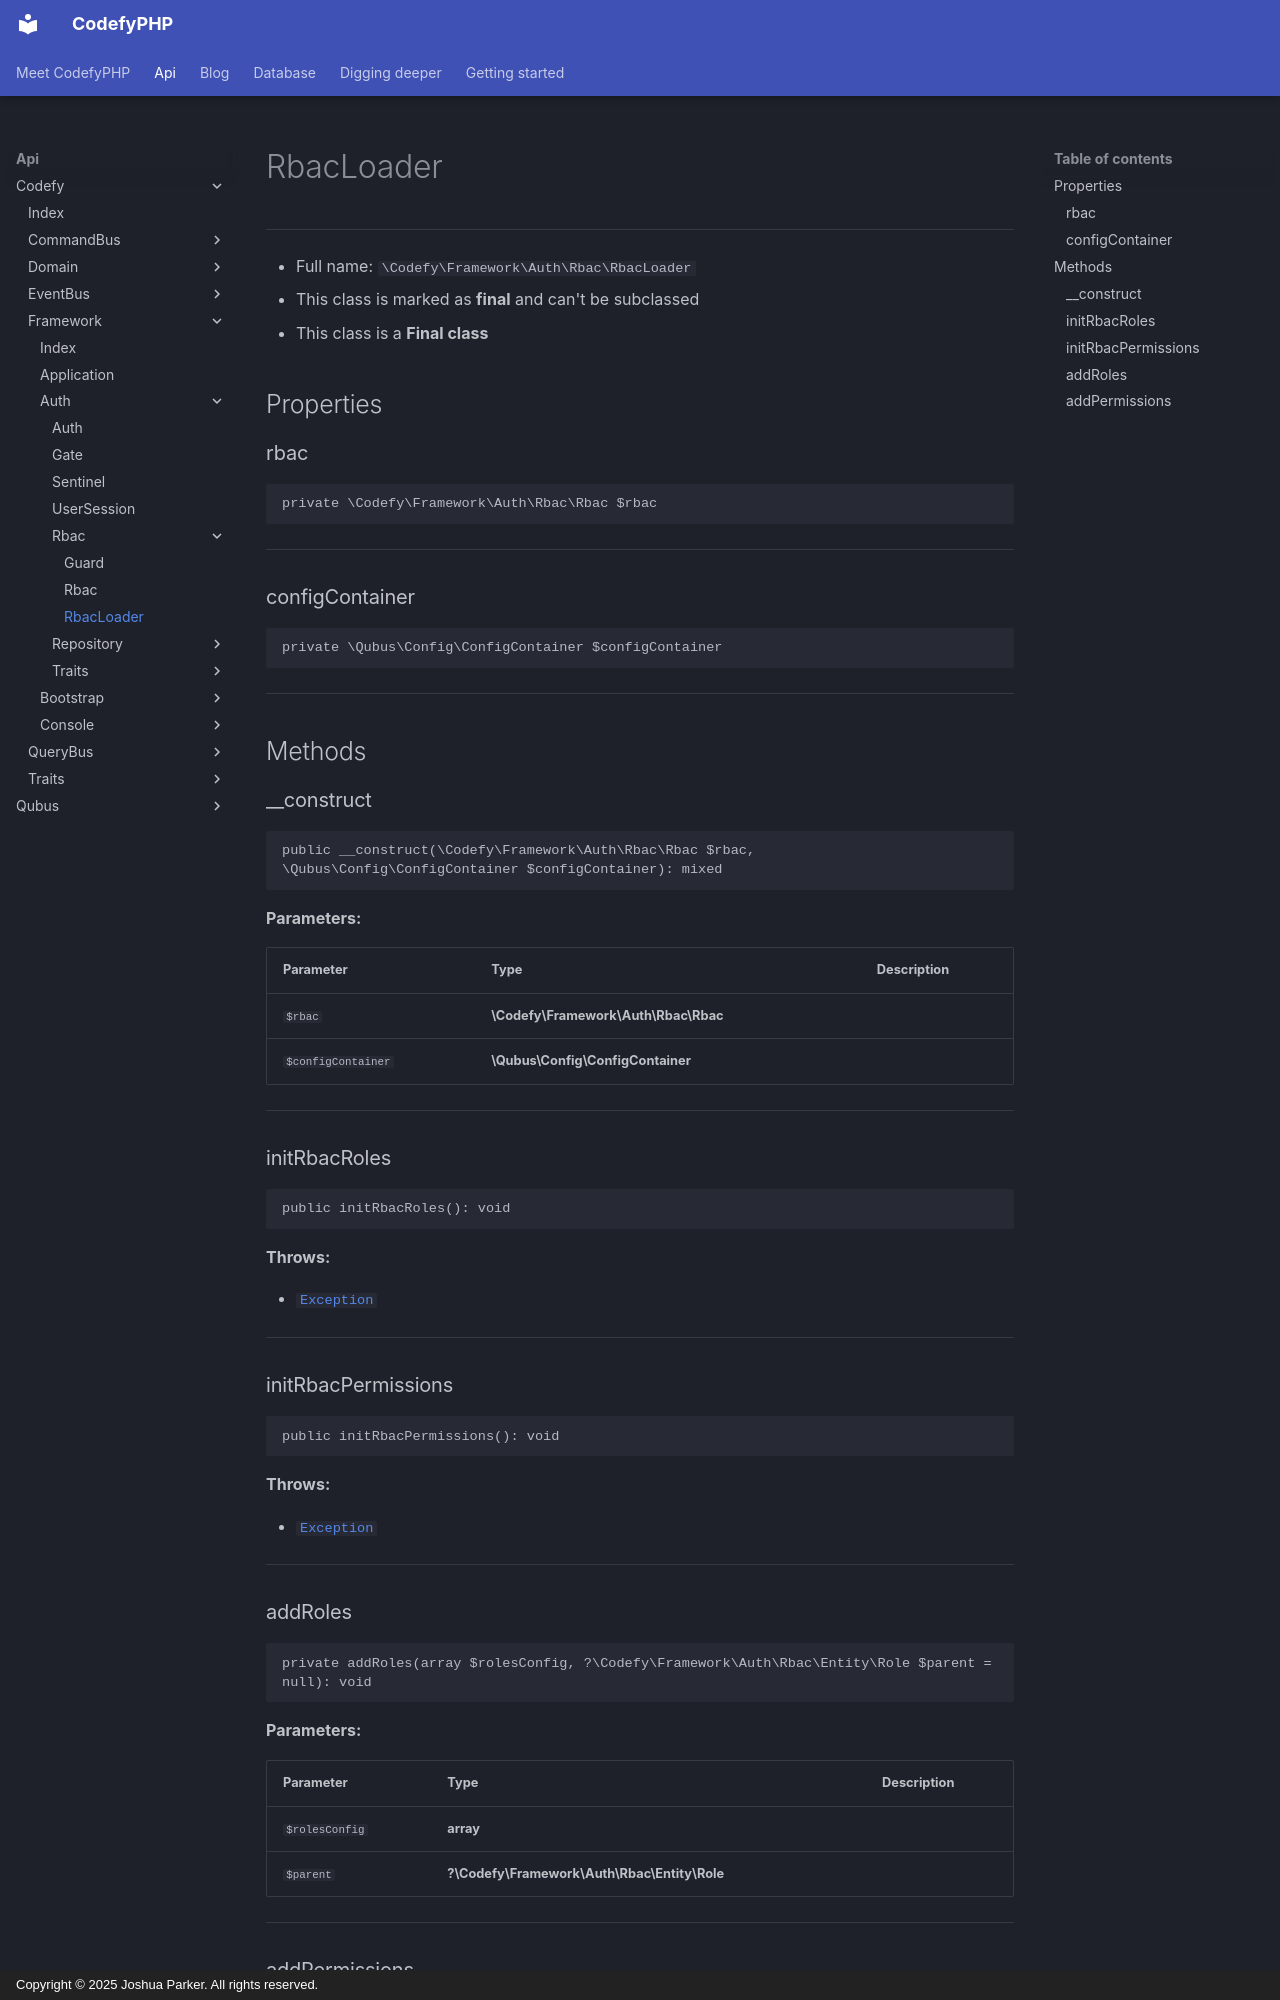

repository: codefyphp/docs · page: api/Codefy/Framework/Auth/Rbac/RbacLoader/index.html · generator: mkdocs · copyright: Copyright © 2025 Joshua Parker. All rights reserved.

# RbacLoader

***

* Full name: `\Codefy\Framework\Auth\Rbac\RbacLoader`
* This class is marked as **final** and can't be subclassed
* This class is a **Final class**

## Properties

### rbac

```php
private \Codefy\Framework\Auth\Rbac\Rbac $rbac
```

***

### configContainer

```php
private \Qubus\Config\ConfigContainer $configContainer
```

***

## Methods

### __construct

```php
public __construct(\Codefy\Framework\Auth\Rbac\Rbac $rbac, \Qubus\Config\ConfigContainer $configContainer): mixed
```

**Parameters:**

| Parameter          | Type                                 | Description |
|--------------------|--------------------------------------|-------------|
| `$rbac`            | **\Codefy\Framework\Auth\Rbac\Rbac** |             |
| `$configContainer` | **\Qubus\Config\ConfigContainer**    |             |

***

### initRbacRoles

```php
public initRbacRoles(): void
```

**Throws:**

- [`Exception`](../../../../Qubus/Exception/Exception.md)

***

### initRbacPermissions

```php
public initRbacPermissions(): void
```

**Throws:**

- [`Exception`](../../../../Qubus/Exception/Exception.md)

***

### addRoles

```php
private addRoles(array $rolesConfig, ?\Codefy\Framework\Auth\Rbac\Entity\Role $parent = null): void
```

**Parameters:**

| Parameter      | Type                                         | Description |
|----------------|----------------------------------------------|-------------|
| `$rolesConfig` | **array**                                    |             |
| `$parent`      | **?\Codefy\Framework\Auth\Rbac\Entity\Role** |             |

***
